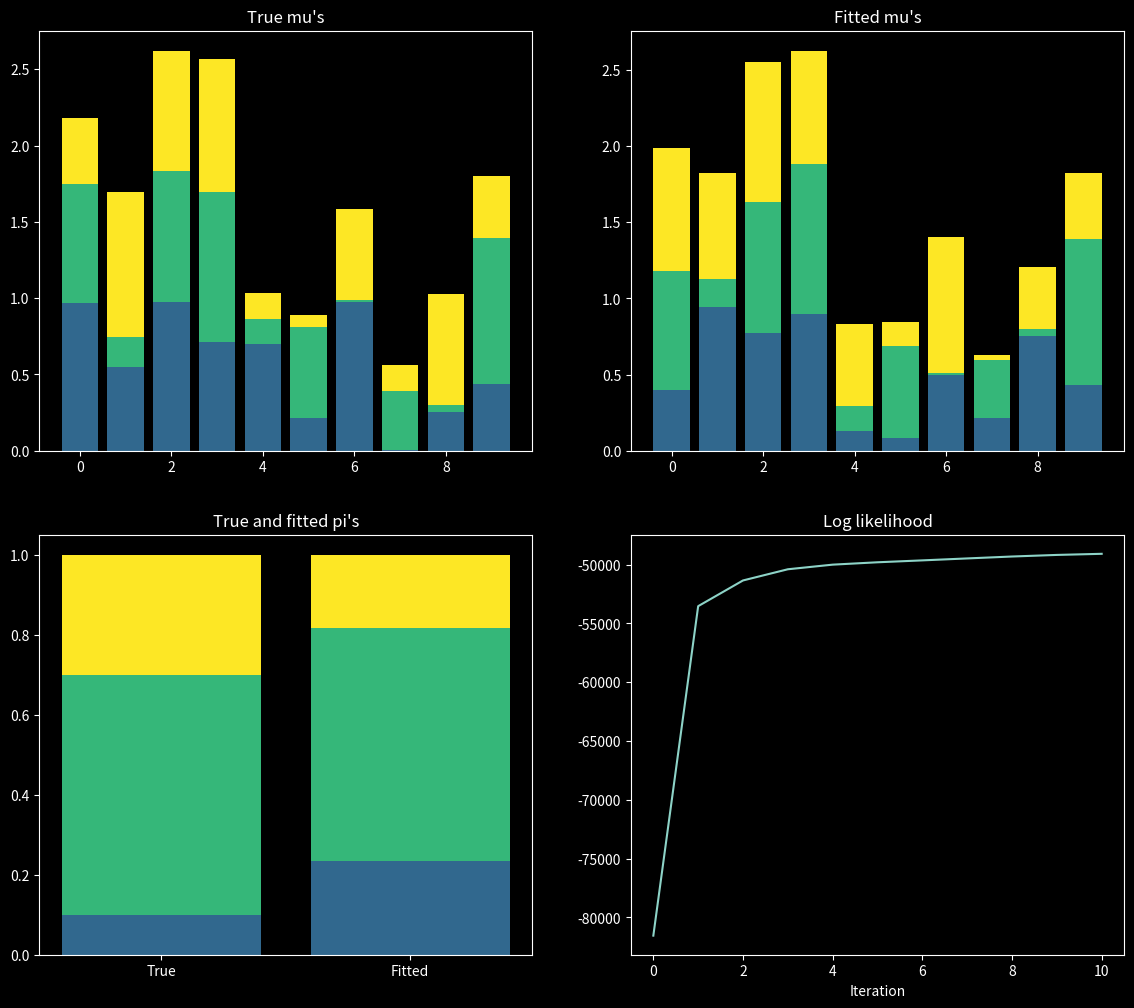

Write the Python code that produced this figure.
'''INIT PARAMS OLD'''
'''### INIT PRIORS ###
# Init with uniform random
self.priors = np.random.uniform(.25, .75, self.n_classes_)
tot = np.sum(self.priors)
self.priors = self.priors/tot

# Init with counts
unique, counts = np.unique(y, return_counts=True)
unique = list(unique)
c0 = counts[unique.index(0)]
c1 = counts[unique.index(1)]
self.priors = [c0 / (c1 + c0), c1 / (c1 + c0)]

### INIT P ###
#self.p = np.random.uniform(size=(self.n_classes_, self.D))

# OLD - SAME RESULTS OF THE DISTR. COMPUTED IN PREDICT PROBA
                #prob[n, c] = np.prod((self.p[c]**self.X[n]) * ((1-self.p[c])**(1-self.X[n])))

        #self.X = np.full((X.shape[0], X.shape[1]), 0.5)

        print("priors\n", self.priors_)
print("p[c=0]\n", self.p_[0,:])
print("p[c=1]\n", self.p_[1,:])
'''


import numpy as np
import matplotlib.pyplot as plt
from numpy import size

plt.style.use('dark_background')

# Parameters for the simulation.
seed = 4
np.random.seed(seed)
K = 3
D = 10
N = 10000
max_it = 100
min_change = 0.1

# Model parameters.
true_priors_ = np.array([[0.1, 0.6, 0.3]])
true_p_ = np.random.uniform(size=(K, D))
X = np.zeros(shape=(N, D))

# Populating the data.
for n in range(N):
    k = np.random.choice(3, p=true_priors_[0])
    X[n, ] = np.random.binomial(n=1 , p=true_p_[k, ])


# Defining a class for the EM algorithm.
class MMB_EM:

    def __init__(self, max_it, min_change, verbose=True):
        """A Class that will hold information related with a expectation
        maximization algorithm when assuming a mixture of multivariate
        bernoulli distributions as the data generator process.

        Parameters
        ----------
        max_it : int
            Number of maximum iterations to run the simulation.
        min_change : float
            Minimum change of the log likelihood per iteration to continue
            the fitting process.
        verbose : float, default True
            Whether to print or not information about the training.

        """
        # Attributes.
        self.X = None
        self.max_it = max_it
        self.min_change = min_change
        self.N = None
        self.D = None
        self.verbose = verbose
        self.K = None
        self.priors_ = None
        self.p_ = None
        self.ll = None


    def fit(self, X, K=3):
        """Fit the desired data X with a mixture of K
        multivariate bernoulli distributions using the
        Expected Maximization Algorithm.

        Parameters
        ----------
        X : np.array
            Numpy array that will hold the data, it must be filled with ones
            or zeroes.
        K : int
            Number of multivariate bernoulli distributions.

        Return
        ------
        None

        """
        # Number of multivariate bernoulli distributions.
        self.X = X
        self.N = X.shape[0]
        self.D = X.shape[1]
        self.K = K
        self.ll = []

        print("SIZE K")
        print(size(self.K))


        # Populating randomly the parameters to estimate.
        self.priors_ = np.array([[1 / K for k in range(self.K)]])
        self.p_ = np.random.uniform(size=(self.K, self.D))

        print("MBMEM PRIORS E P")
        print(self.priors_.shape)
        print(self.priors_.size)
        print(self.priors_)

        print(self.p_.shape)
        print(self.p_.size)
        print(self.p_)
        print("X SHAPE")
        print(self.X.shape)


    # Training loop.
        for i in range(self.N):

            # E-step

            # p_x_p_ matrix shape (N, K), obs X_{n, k} given p_{k}
            # P(X_{n, k} | p_{k}).
            p_x_p_ = np.exp((np.dot(self.X, np.log(self.p_.T))) + (np.dot((1 - self.X), np.log((1 - self.p_.T)))))
            #p_x_p_ = np.exp(self.X @ np.log(self.p_.T) + (1 - self.X) @ np.log(1 - self.p_.T))

            # Calculating the resp P(Z | X, p_, priors).
            # Same shape / dim p_x_p_.
            # Numerator = priors_{k} * p(X_n | \p_k)
            # Denominator = sum_k \priors_{k} * p(X_n | \p_k).

            num_resp = p_x_p_ * self.priors_ #1000x3
            den_resp = np.sum(num_resp, axis=1, keepdims=True) #1000x1
            resp = num_resp / den_resp #1000x3

            # Calc ll

            self.ll.append(np.sum(np.log(den_resp)))

            # Stop condition
            if len(self.ll) > 1:
                delta = self.ll[-1] - self.ll[-2]

                if delta <= self.min_change:
                    return None

            # Printing the results.
            if self.verbose:
                print(f'Iteration: {i :4d} | Log likelihood: {self.ll[i] : 07.5f}')

            # M-step

            # Maximizes current Q(parameters).
            # priors_(t).
            num_priors = np.sum(resp, axis=0, keepdims=True) #1x3
            self.priors_ = num_priors / self.N #1x3

            # p_(t)
            self.p_ = (resp.T @ self.X) / num_priors.T #3x10
            print(self.p_.shape)
            print(self.p_.size)


    def plot(self, true_mu, true_pi):
        """Plot the results of the fitting procedure.

        Parameters
        ----------
        true_mu : np.array
            Numpy array containing the true values for mu.
        true_pi : np.array
            Numpy array containing the true values for pi.

        """
        # Verifying that the model has been fitted.
        assert self.K is not None, "The model hasn't being fitted"

        # Plotting the results.
        fig, axs = plt.subplots(2, 2, figsize=(14, 12))

        # Plotting the mu's.
        axs[0, 0].set_title("True mu's")
        axs[0, 1].set_title("Fitted mu's")
        axs[1, 0].set_title("True and fitted pi's")
        axs[1, 0].set_xticks(range(2))
        axs[1, 0].set_xticklabels(("True", "Fitted"))
        axs[1, 1].set_title("Log likelihood")
        axs[1, 1].set_xlabel("Iteration")

        for i in range(self.K):
            # Calculating the bottom for the stacked bar plot.
            if i == 0:
                true_bottom = 0
                fitted_bottom = 0
                priors_bottom = 0
            else:
                true_bottom = np.sum(true_p_[0:i, ], axis=0)
                fitted_bottom = np.sum(self.p_[0:i, ], axis=0)
                priors_bottom = [np.sum(true_priors_[0, :i]), np.sum(self.priors_[0, :i])]

            color = plt.cm.viridis((i + 1) / self.K)

            axs[0, 0].bar(range(self.D),
                          true_p_[i, ],
                          bottom=true_bottom,
                          color=color)
            axs[0, 1].bar(range(self.D),
                          self.p_[i, ],
                          bottom=fitted_bottom,
                          color=color)
            axs[1, 0].bar(range(2),
                          [true_priors_[0, i], self.priors_[0, i]],
                          bottom=priors_bottom,
                          color=color)

        axs[1, 1].plot(range(len(self.ll)), self.ll)

        plt.show()


def main():
    model = MMB_EM(X, max_it, min_change)
    model.fit(X, K=3)

    model.plot(true_p_, true_priors_)

if __name__ == "__main__":
    main()